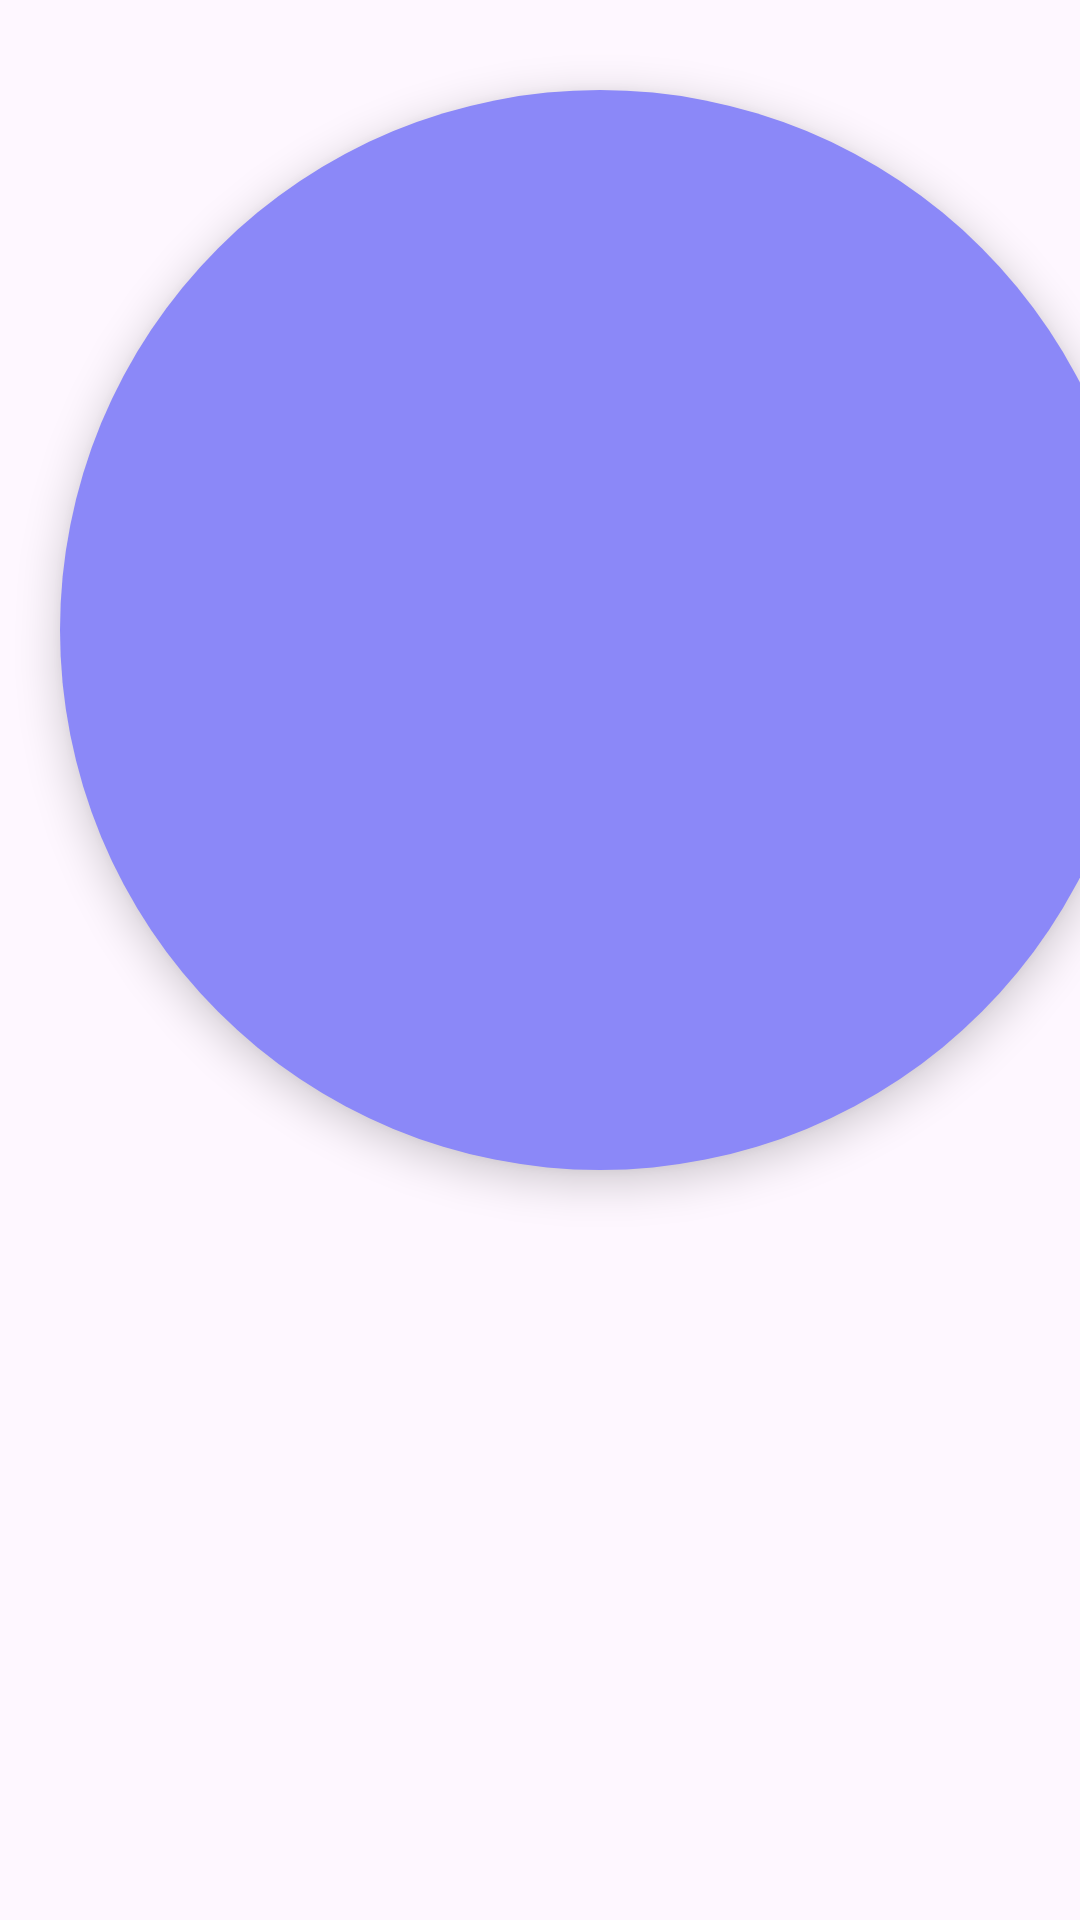

Layout XML and referenced resources for this Android screen:
<!-- AndroidManifest.xml: application theme Theme.Material3.DayNight.NoActionBar -->
<!-- res/layout/fab_add_habit.xml -->
<?xml version="1.0" encoding="utf-8"?>
<com.google.android.material.floatingactionbutton.FloatingActionButton
    xmlns:android="http://schemas.android.com/apk/res/android"
    xmlns:app="http://schemas.android.com/apk/res-auto"
    android:id="@+id/fabAddHabit"
    android:layout_width="wrap_content"
    android:layout_height="wrap_content"
    android:layout_gravity="end|bottom"
    android:layout_marginEnd="20dp"
    android:layout_marginBottom="90dp"
    android:src="@drawable/ic_add"
    android:contentDescription="@string/add_habit"

    app:shapeAppearanceOverlay="@style/ShapeAppearanceOverlay.MaterialComponents.FloatingActionButton"

    app:backgroundTint="@color/colorAccent"
    app:tint="@android:color/white"

    app:elevation="8dp"
    app:pressedTranslationZ="12dp"

    app:useCompatPadding="true"
    app:maxImageSize="40dp" />
<!-- resources referenced by this layout -->
<resources>
  <color name="colorAccent">#8B88F8</color>
  <string name="add_habit">Add Habit</string>
</resources>
